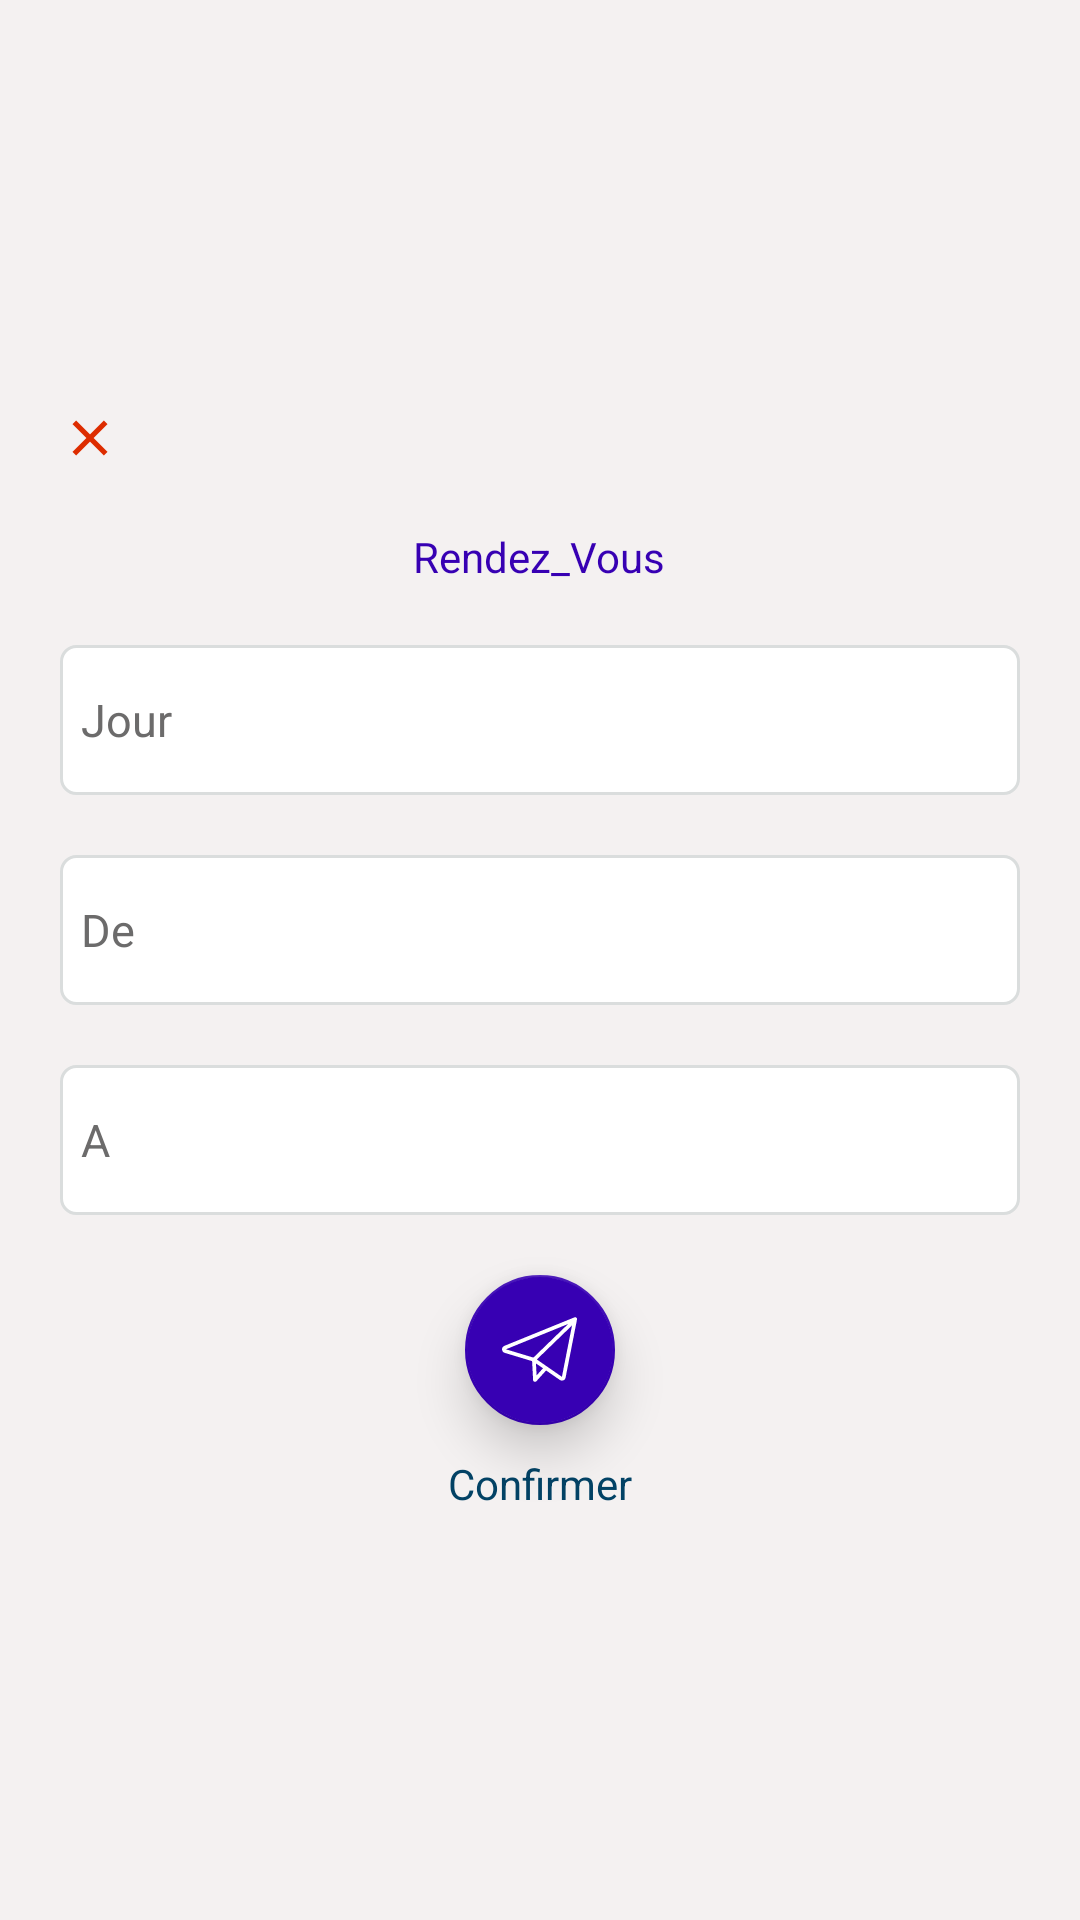

Produce the Android XML layout that renders to this screen, including the resource entries it uses.
<!-- AndroidManifest.xml: application theme AppTheme -->
<!-- res/layout/popup_rendez_vous.xml -->
<?xml version="1.0" encoding="utf-8"?>
<RelativeLayout xmlns:android="http://schemas.android.com/apk/res/android"
    xmlns:app="http://schemas.android.com/apk/res-auto"
    xmlns:tools="http://schemas.android.com/tools"
    android:layout_width="match_parent"
    android:layout_gravity="center"
    android:layout_height="match_parent"
    android:background="#f4f1f1"  >

    <LinearLayout
        android:layout_width="match_parent"
        android:layout_height="wrap_content"
        android:layout_gravity="center"
        android:layout_centerInParent="true"
        android:layout_marginLeft="20dp"
        android:layout_marginRight="20dp"
        android:orientation="vertical">

        <ImageView
            android:id="@+id/ic_close"
            android:layout_width="20dp"
            android:layout_height="20dp"
            android:src="@drawable/ic_baseline_close_24"
            android:layout_marginTop="20dp"
            android:layout_marginBottom="20dp"
            tools:layout_editor_absoluteX="16dp"
            tools:layout_editor_absoluteY="16dp" />

        <TextView
            android:layout_width="wrap_content"
            android:layout_height="wrap_content"
            android:layout_marginBottom="20dp"
            android:layout_gravity="center"
            android:gravity="center"
            android:text="Rendez_Vous"
            android:textColor="@color/purple_700"
            tools:layout_editor_absoluteX="0dp"
            tools:layout_editor_absoluteY="77dp" />



        <EditText
            android:id="@+id/date_day"
            android:layout_width="match_parent"
            android:layout_height="50dp"
            android:layout_marginBottom="20dp"
            android:background="@drawable/shape2"
            android:hint="Jour"

            android:clickable="false"
            android:cursorVisible="false"
            android:focusable="false"
            android:focusableInTouchMode="false"

            android:layoutDirection="rtl"
            android:textSize="15dp"
            android:textColor="@color/black"
            android:textColorHint="@color/greay"
            tools:layout_editor_absoluteX="24dp"
            tools:layout_editor_absoluteY="173dp" />
        <EditText
            android:id="@+id/time1"
            android:layout_width="match_parent"
            android:layout_height="50dp"
            android:layout_marginBottom="20dp"
            android:background="@drawable/shape2"
            android:hint="De"
            android:clickable="false"
            android:cursorVisible="false"
            android:focusable="false"
            android:focusableInTouchMode="false"
            android:layoutDirection="rtl"
            android:textSize="15dp"
            android:textColor="@color/black"
            android:textColorHint="@color/greay"
            tools:layout_editor_absoluteX="24dp"
            tools:layout_editor_absoluteY="173dp" />
        <EditText
            android:id="@+id/time2"
            android:layout_width="match_parent"
            android:layout_height="50dp"
            android:layout_marginBottom="20dp"
            android:background="@drawable/shape2"
            android:hint="A"
            android:clickable="false"
            android:cursorVisible="false"
            android:focusable="false"
            android:focusableInTouchMode="false"
            android:layoutDirection="rtl"
            android:textSize="15dp"
            android:textColor="@color/black"
            android:textColorHint="@color/greay"
            tools:layout_editor_absoluteX="24dp"
            tools:layout_editor_absoluteY="173dp" />

        <com.google.android.material.floatingactionbutton.FloatingActionButton
            android:id="@+id/ok"
            android:layout_width="50dp"
            android:layout_height="wrap_content"
            android:layout_centerInParent="true"
            android:layout_gravity="center"
            android:layout_marginStart="10dp"
            android:layout_marginEnd="10dp"
            android:layout_marginBottom="10dp"
            app:backgroundTint="@color/purple_700"
            app:elevation="10dp"
            app:fabCustomSize="50dp"
            app:fabSize="mini"
            app:maxImageSize="25dp"
            app:rippleColor="@color/red"
            android:src="@drawable/ic_paper_plane"
            app:tint="#FFFFFF" />

        <TextView
            android:layout_width="wrap_content"
            android:layout_height="wrap_content"
            android:layout_gravity="center"
            android:layout_marginBottom="20dp"
            android:text="Confirmer"
            android:textColor="@color/colorPrimary" />

    </LinearLayout>
</RelativeLayout>
<!-- resources referenced by this layout -->
<resources>
  <color name="black">#FF000000</color>
  <color name="colorPrimary">#024265</color>
  <color name="greay">#6C6B6B</color>
  <color name="purple_700">#FF3700B3</color>
  <color name="red">#EF5350</color>
  <!-- drawable ic_baseline_close_24 (drawable) -->
  <vector xmlns:android="http://schemas.android.com/apk/res/android"
      android:width="24dp"
      android:height="24dp"
      android:viewportWidth="24"
      android:viewportHeight="24"
      android:tint="#DD2C00">
    <path
        android:fillColor="@android:color/white"
        android:pathData="M19,6.41L17.59,5 12,10.59 6.41,5 5,6.41 10.59,12 5,17.59 6.41,19 12,13.41 17.59,19 19,17.59 13.41,12z"/>
  </vector>
  <!-- drawable ic_paper_plane (drawable) -->
  <vector android:height="24dp" android:viewportHeight="490"
      android:viewportWidth="490" android:width="24dp" xmlns:android="http://schemas.android.com/apk/res/android">
      <path android:fillColor="#ffff" android:pathData="M0.043,245.197c0.6,10.1 7.3,18.6 17,21.5l179.6,54.3l6.6,123.8c0.3,4.9 3.6,9.2 8.3,10.8c1.3,0.5 2.7,0.7 4,0.7c3.5,0 6.8,-1.4 9.2,-4.1l63.5,-70.3l90,62.3c4,2.8 8.7,4.3 13.6,4.3c11.3,0 21.1,-8 23.5,-19.2l74.7,-380.7c0.9,-4.4 -0.8,-9 -4.2,-11.8c-3.5,-2.9 -8.2,-3.6 -12.4,-1.9l-459,186.8C5.143,225.897 -0.557,235.097 0.043,245.197zM226.043,414.097l-4.1,-78.1l46,31.8L226.043,414.097zM391.443,423.597l-163.8,-113.4l229.7,-222.2L391.443,423.597zM432.143,78.197l-227.1,219.7l-179.4,-54.2L432.143,78.197z"/>
  </vector>
  <!-- drawable shape2 (drawable) -->
  <shape xmlns:android="http://schemas.android.com/apk/res/android">
      <stroke android:width="1dp" android:color="#DADDDD" />
      <padding android:left="7dp" android:top="7dp"
          android:right="7dp" android:bottom="7dp" />
      <corners android:radius="5dp" />
      <solid android:color="#ffff"/>
  </shape>
  <style name="AppTheme" parent="Theme.MaterialComponents.Light.NoActionBar">
          <item name="colorPrimary">#EA0A0A</item>
          <item name="colorPrimaryDark">#EA0A0A</item>
          <item name="colorAccent">#DD2C00</item>
  
      </style>
</resources>
